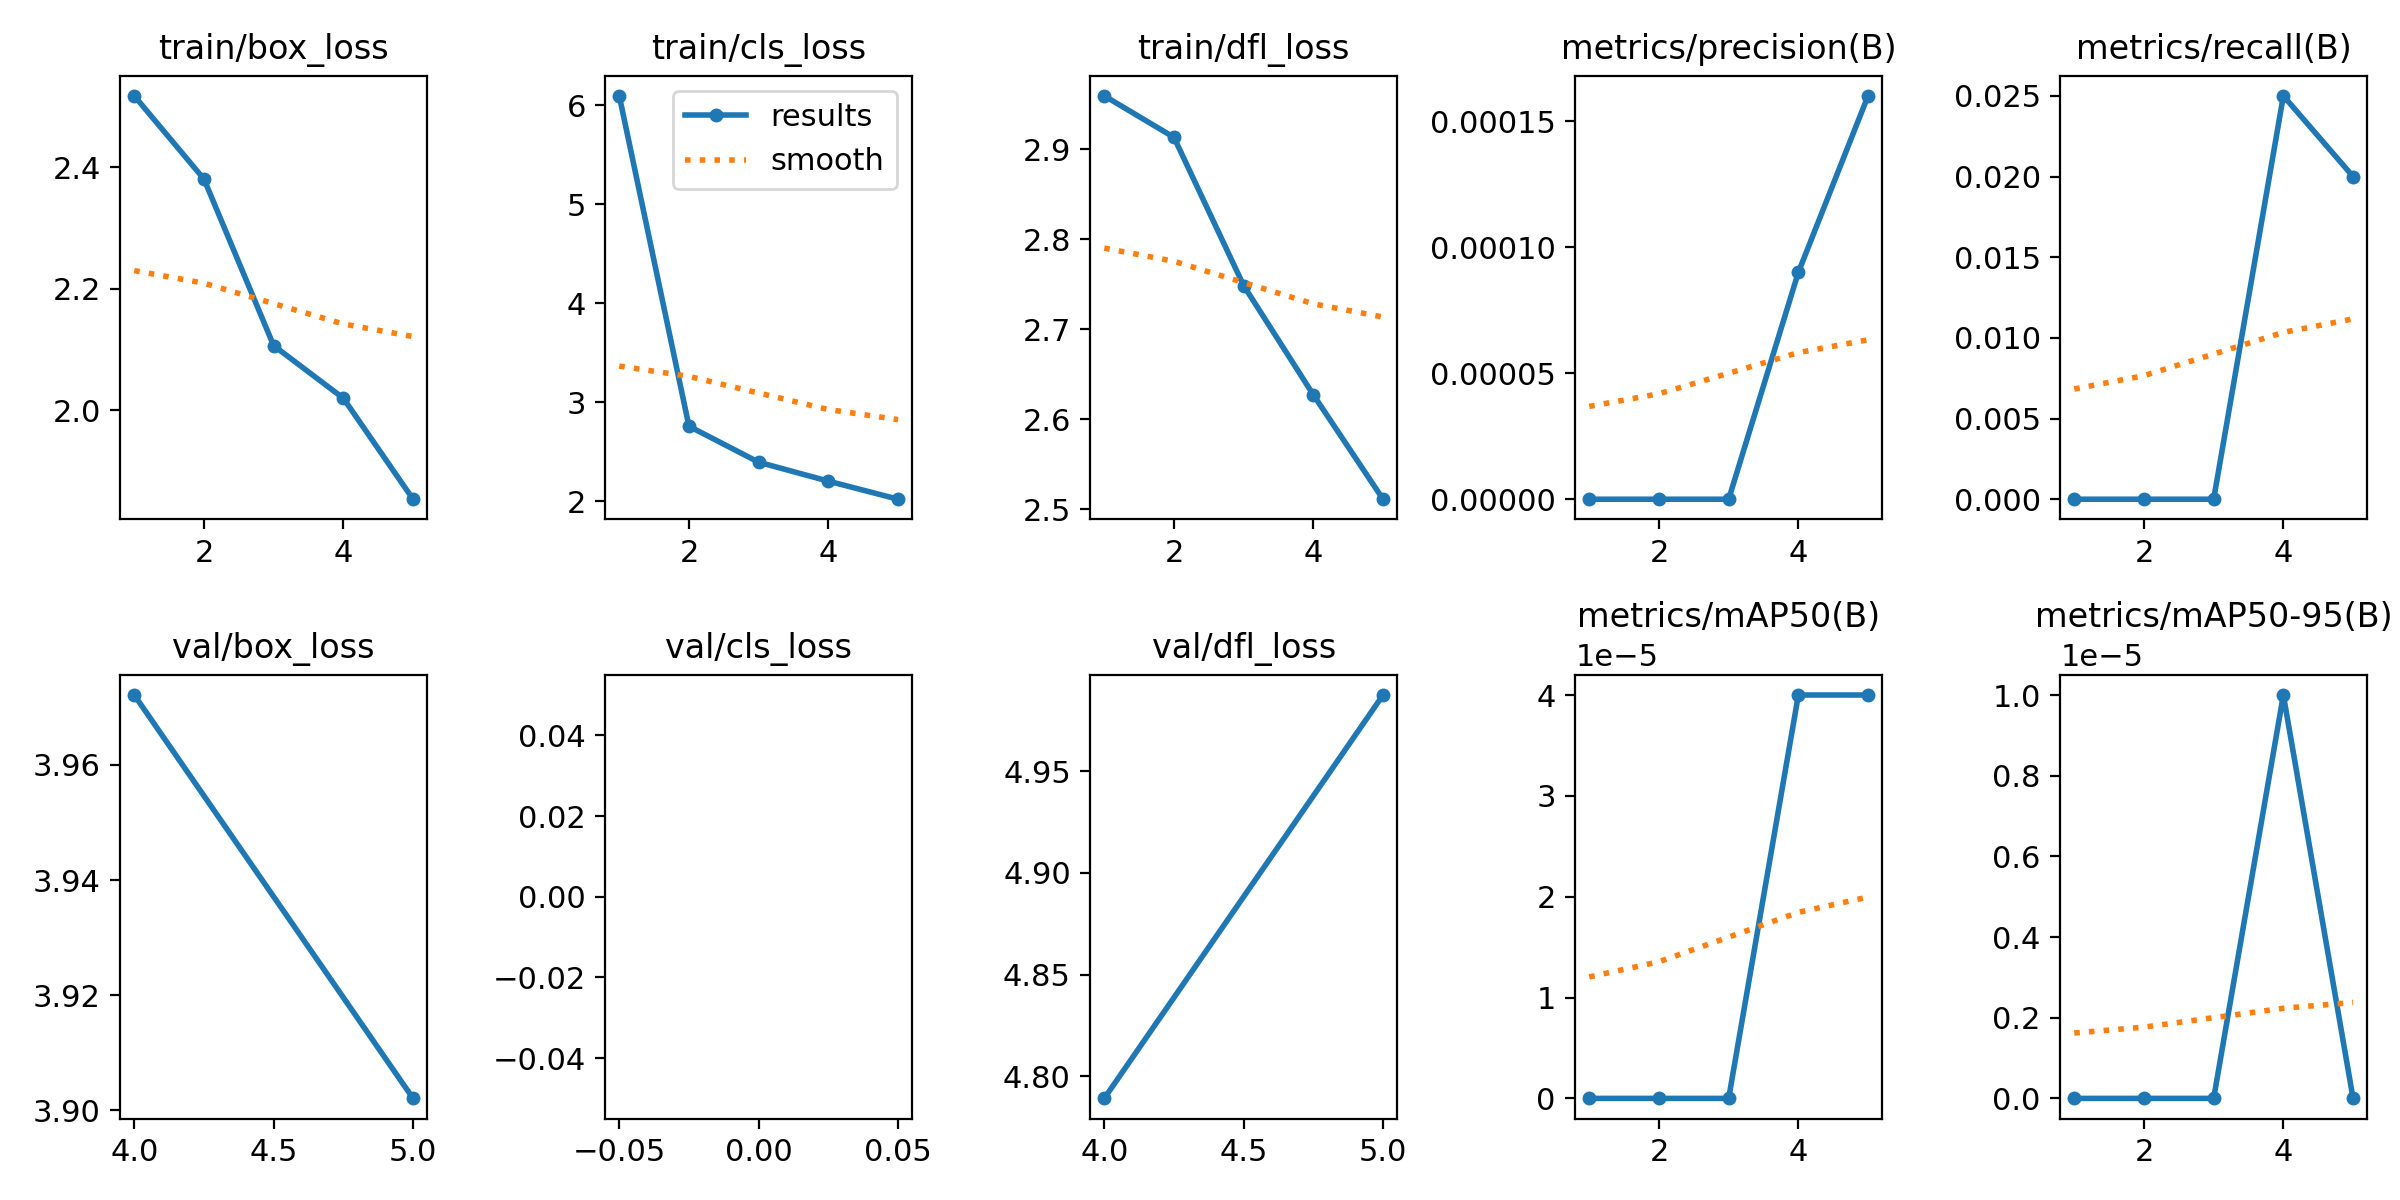

The data file committed next to this chart (first rows):
epoch, time, train/box_loss, train/cls_loss, train/dfl_loss, metrics/precision(B), metrics/recall(B), metrics/mAP50(B), metrics/mAP50-95(B), val/box_loss, val/cls_loss, val/dfl_loss, lr/pg0, lr/pg1, lr/pg2
1, 4.696, 2.517, 6.097, 2.959, 0, 0, 0, 0, nan, nan, nan, 0.0784, 0.0024, 0.0024
2, 9.975, 2.381, 2.756, 2.913, 0, 0, 0, 0, nan, nan, nan, 0.05493, 0.00393, 0.00393
3, 14.37, 2.107, 2.393, 2.749, 0, 0, 0, 0, nan, nan, nan, 0.03047, 0.00447, 0.00447
4, 18.82, 2.02, 2.201, 2.627, 9e-05, 0.025, 4e-05, 1e-05, 3.972, inf, 4.789, 0.005019, 0.004019, 0.004019
5, 23.22, 1.854, 2.018, 2.511, 0.00016, 0.02, 4e-05, 0, 3.902, inf, 4.987, 0.00208, 0.00208, 0.00208
